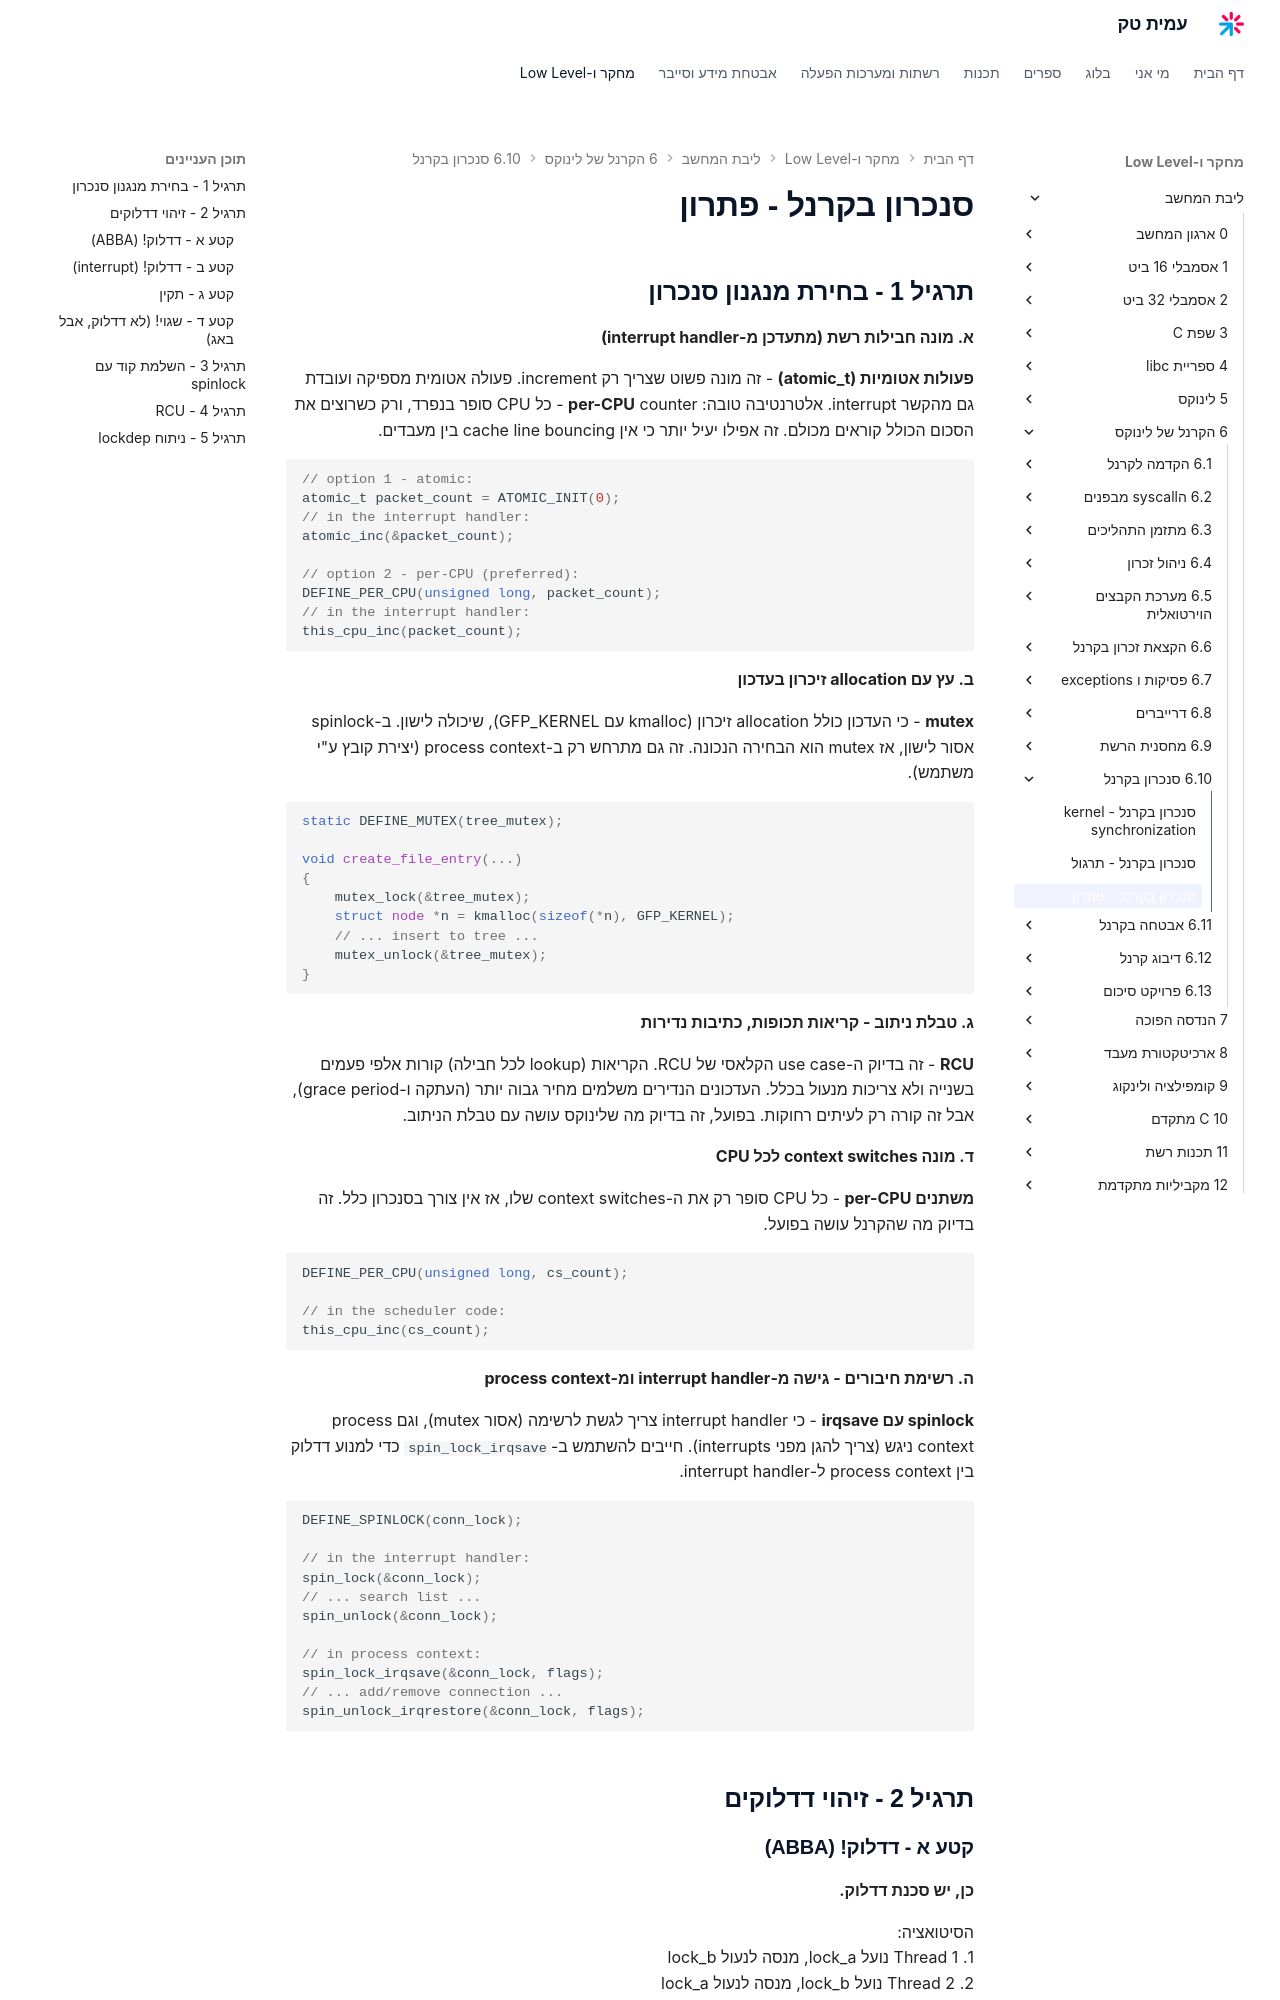

repository: AmitPinchasi/amittech · page: ליבת-המחשב/6 - הקרנל של לינוקס/6.10 - סנכרון בקרנל/6.10 - סנכרון בקרנל - פתרון/index.html · generator: mkdocs

# סנכרון בקרנל - פתרון

## תרגיל 1 - בחירת מנגנון סנכרון

**א. מונה חבילות רשת (מתעדכן מ-interrupt handler)**

**פעולות אטומיות (atomic_t)** - זה מונה פשוט שצריך רק increment. פעולה אטומית מספיקה ועובדת גם מהקשר interrupt. אלטרנטיבה טובה: **per-CPU** counter - כל CPU סופר בנפרד, ורק כשרוצים את הסכום הכולל קוראים מכולם. זה אפילו יעיל יותר כי אין cache line bouncing בין מעבדים.

```c
// option 1 - atomic:
atomic_t packet_count = ATOMIC_INIT(0);
// in the interrupt handler:
atomic_inc(&packet_count);

// option 2 - per-CPU (preferred):
DEFINE_PER_CPU(unsigned long, packet_count);
// in the interrupt handler:
this_cpu_inc(packet_count);
```

**ב. עץ עם allocation זיכרון בעדכון**

**mutex** - כי העדכון כולל allocation זיכרון (kmalloc עם GFP_KERNEL), שיכולה לישון. ב-spinlock אסור לישון, אז mutex הוא הבחירה הנכונה. זה גם מתרחש רק ב-process context (יצירת קובץ ע"י משתמש).

```c
static DEFINE_MUTEX(tree_mutex);

void create_file_entry(...)
{
    mutex_lock(&tree_mutex);
    struct node *n = kmalloc(sizeof(*n), GFP_KERNEL);
    // ... insert to tree ...
    mutex_unlock(&tree_mutex);
}
```

**ג. טבלת ניתוב - קריאות תכופות, כתיבות נדירות**

**RCU** - זה בדיוק ה-use case הקלאסי של RCU. הקריאות (lookup לכל חבילה) קורות אלפי פעמים בשנייה ולא צריכות מנעול בכלל. העדכונים הנדירים משלמים מחיר גבוה יותר (העתקה ו-grace period), אבל זה קורה רק לעיתים רחוקות. בפועל, זה בדיוק מה שלינוקס עושה עם טבלת הניתוב.

**ד. מונה context switches לכל CPU**

**משתנים per-CPU** - כל CPU סופר רק את ה-context switches שלו, אז אין צורך בסנכרון כלל. זה בדיוק מה שהקרנל עושה בפועל.

```c
DEFINE_PER_CPU(unsigned long, cs_count);

// in the scheduler code:
this_cpu_inc(cs_count);
```

**ה. רשימת חיבורים - גישה מ-interrupt handler ומ-process context**

**spinlock עם irqsave** - כי interrupt handler צריך לגשת לרשימה (אסור mutex), וגם process context ניגש (צריך להגן מפני interrupts). חייבים להשתמש ב-`spin_lock_irqsave` כדי למנוע דדלוק בין process context ל-interrupt handler.

```c
DEFINE_SPINLOCK(conn_lock);

// in the interrupt handler:
spin_lock(&conn_lock);
// ... search list ...
spin_unlock(&conn_lock);

// in process context:
spin_lock_irqsave(&conn_lock, flags);
// ... add/remove connection ...
spin_unlock_irqrestore(&conn_lock, flags);
```

## תרגיל 2 - זיהוי דדלוקים
